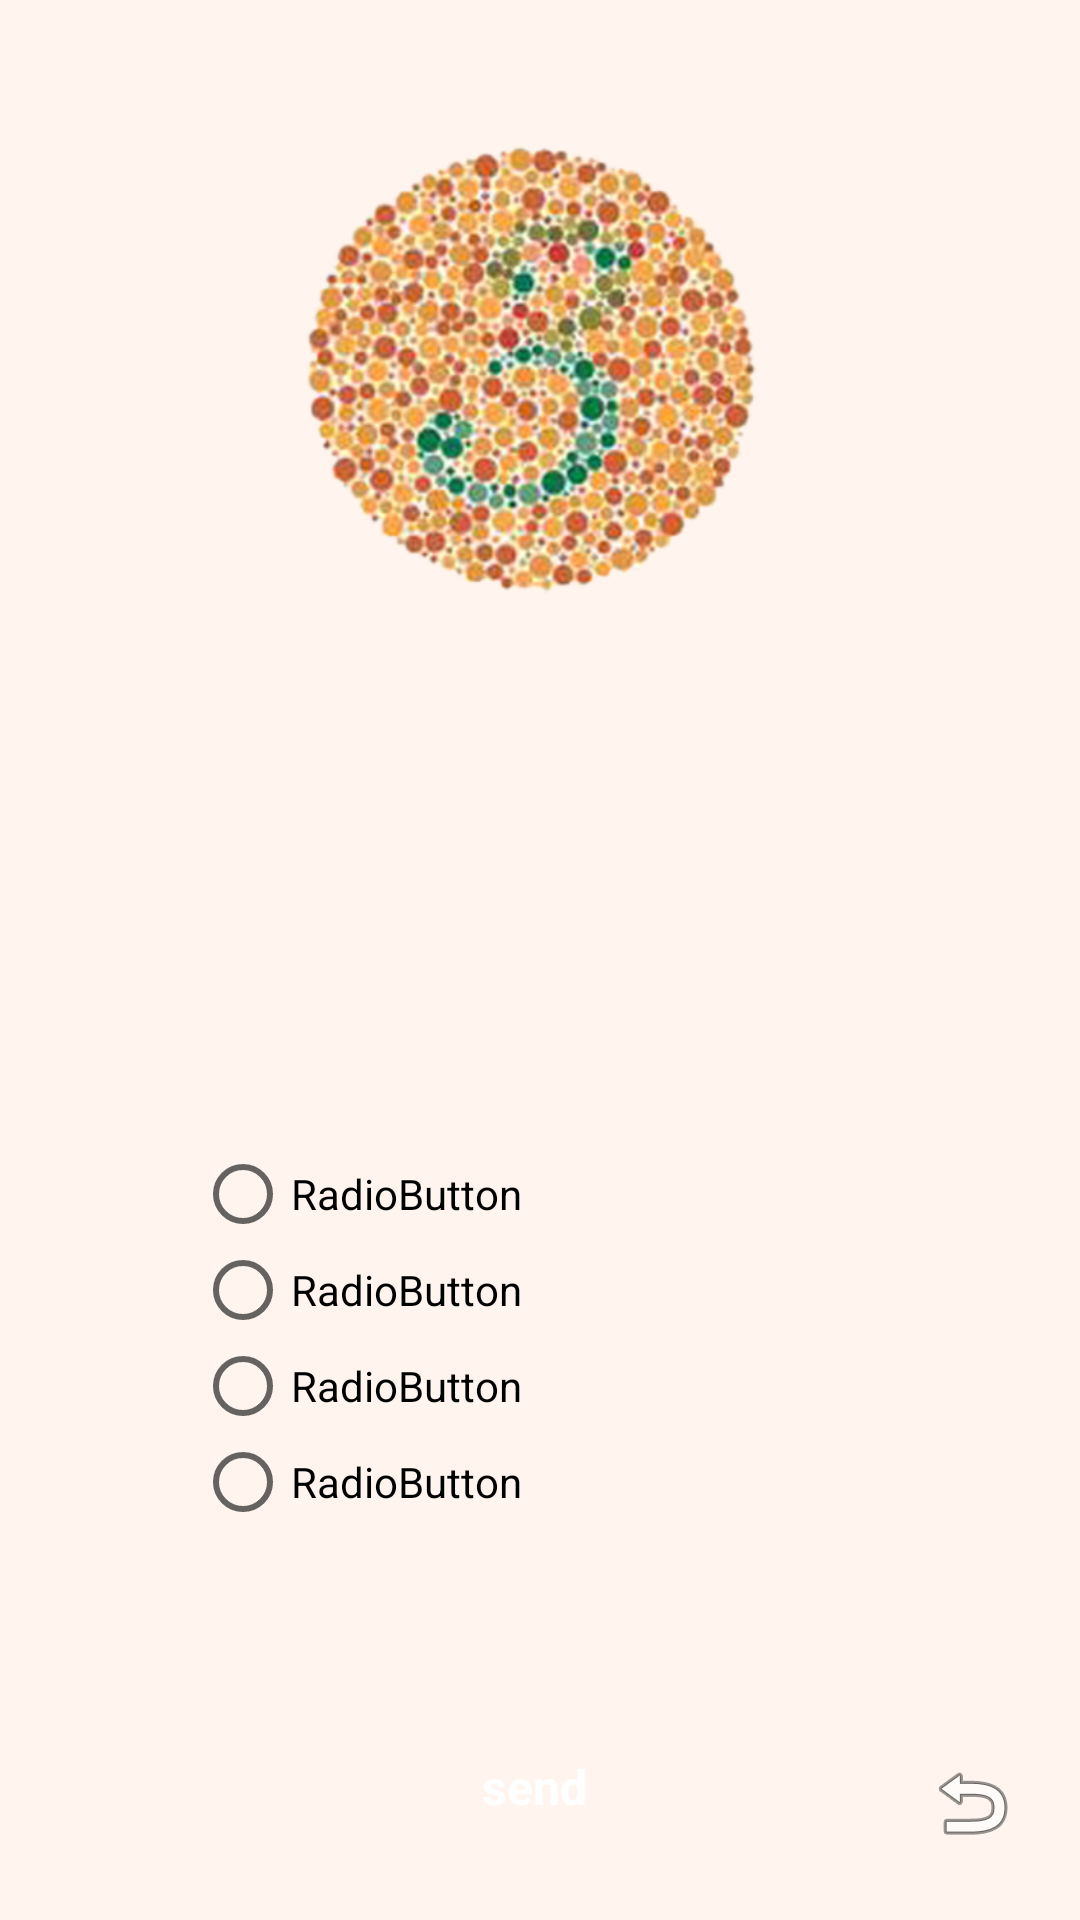

Here is an Android app screen rendered from its layout file. Give the layout XML and the strings, colors and styles it references.
<!-- AndroidManifest.xml: application theme Mytor -->
<!-- res/layout/activity_game1.xml -->
<?xml version="1.0" encoding="utf-8"?>
<android.support.constraint.ConstraintLayout xmlns:android="http://schemas.android.com/apk/res/android"
    xmlns:app="http://schemas.android.com/apk/res-auto"
    xmlns:tools="http://schemas.android.com/tools"
    android:layout_width="match_parent"
    android:background="@color/colorSeashell"
    android:layout_height="match_parent"
    tools:context="com.example.myfirstapp.Game1">

    <ImageButton
        android:id="@+id/imageButton4"
        android:layout_width="wrap_content"
        android:layout_height="wrap_content"
        android:layout_marginBottom="8dp"
        android:layout_marginLeft="8dp"
        android:layout_marginRight="8dp"
        style="@style/btn_blue"
        android:layout_marginTop="8dp"
        android:onClick="btn_1back23"
        app:layout_constraintBottom_toBottomOf="parent"
        app:layout_constraintHorizontal_bias="0.974"
        app:layout_constraintLeft_toLeftOf="parent"
        app:layout_constraintRight_toRightOf="parent"
        app:layout_constraintTop_toTopOf="parent"
        app:layout_constraintVertical_bias="0.981"
        app:srcCompat="@android:drawable/ic_menu_revert" />

    <RadioGroup
        android:layout_width="230dp"
        android:layout_height="128dp"
        android:layout_marginBottom="8dp"
        android:layout_marginLeft="8dp"
        android:layout_marginRight="8dp"
        android:layout_marginTop="8dp"
        app:layout_constraintBottom_toBottomOf="parent"
        app:layout_constraintLeft_toLeftOf="parent"
        app:layout_constraintRight_toRightOf="parent"
        app:layout_constraintTop_toTopOf="parent"
        app:layout_constraintVertical_bias="0.754"
        android:id="@+id/radioGroup">

        <RadioButton
            android:id="@+id/raG_1"
            android:layout_width="match_parent"
            android:layout_height="wrap_content"
            android:text="RadioButton" />

        <RadioButton
            android:id="@+id/raG_2"
            android:layout_width="match_parent"
            android:layout_height="wrap_content"
            android:text="RadioButton" />

        <RadioButton
            android:id="@+id/raG_3"
            android:layout_width="match_parent"
            android:layout_height="wrap_content"
            android:text="RadioButton" />

        <RadioButton
            android:id="@+id/raG_4"
            android:layout_width="match_parent"
            android:layout_height="wrap_content"
            android:text="RadioButton" />
    </RadioGroup>

    <ImageView
        android:id="@+id/img4_44"
        android:layout_width="160dp"
        android:layout_height="168dp"
        app:srcCompat="@drawable/ishihara_01"
        android:layout_marginRight="8dp"
        app:layout_constraintRight_toRightOf="parent"
        android:layout_marginLeft="8dp"
        app:layout_constraintLeft_toLeftOf="parent"
        app:layout_constraintTop_toTopOf="parent"
        android:layout_marginTop="8dp"
        app:layout_constraintBottom_toBottomOf="parent"
        android:layout_marginBottom="8dp"
        app:layout_constraintVertical_bias="0.074" />

    <TextView
        android:id="@+id/tv232"
        android:layout_width="wrap_content"
        android:layout_height="wrap_content"
        android:layout_marginRight="8dp"
        app:layout_constraintRight_toRightOf="parent"
        android:layout_marginLeft="8dp"
        app:layout_constraintLeft_toLeftOf="parent"
        app:layout_constraintTop_toTopOf="parent"
        android:layout_marginTop="8dp"
        app:layout_constraintBottom_toBottomOf="parent"
        android:layout_marginBottom="8dp"
        app:layout_constraintVertical_bias="0.466" />

    <Button
        android:id="@+id/btn_next11"
        android:layout_width="wrap_content"
        android:layout_height="wrap_content"
        style="@style/btn_blue"
        android:text="send"
        android:layout_marginRight="148dp"
        app:layout_constraintRight_toRightOf="parent"
        app:layout_constraintBottom_toBottomOf="parent"
        android:layout_marginBottom="8dp"
        android:layout_marginLeft="8dp"
        app:layout_constraintLeft_toLeftOf="parent"
        app:layout_constraintTop_toTopOf="parent"
        android:layout_marginTop="8dp"
        app:layout_constraintHorizontal_bias="0.492"
        app:layout_constraintVertical_bias="0.982" />

</android.support.constraint.ConstraintLayout>
<!-- resources referenced by this layout -->
<resources>
  <color name="colorSeashell">#FFF5EE</color>
  <!-- drawable ishihara_01: png bitmap (drawable-hdpi, 84361 bytes) -->
  <style name="btn_blue" parent="@android:style/Widget.Button">
          <item name="android:layout_width">fill_parent</item>
          <item name="android:layout_height">wrap_content</item>
          <item name="android:background">@drawable/bg_btn_button</item>
          <item name="android:textColor">#FFFFFF</item>
          <item name="android:textSize">16sp</item>
          <item name="android:textStyle">bold</item>
          <item name="android:padding">2dp</item>
          <item name="android:layout_margin">10dp</item>
          <item name="android:layout_alignParentTop">true</item>
      </style>
  <style name="Mytor" parent="AppTheme">
          <item name="android:windowNoTitle">true</item>
          <item name="android:windowContentOverlay">@null</item>
  
  
      </style>
  <style name="AppTheme" parent="Theme.AppCompat.Light.DarkActionBar">
          
          <item name="colorPrimary">@color/colorPrimary</item>
          <item name="colorPrimaryDark">@color/colorPrimaryDark</item>
          <item name="colorAccent">@color/colorAccent</item>
      </style>
  <color name="colorPrimary">#3F51B5</color>
  <color name="colorPrimaryDark">#303F9F</color>
  <color name="colorAccent">#FF4081</color>
</resources>
